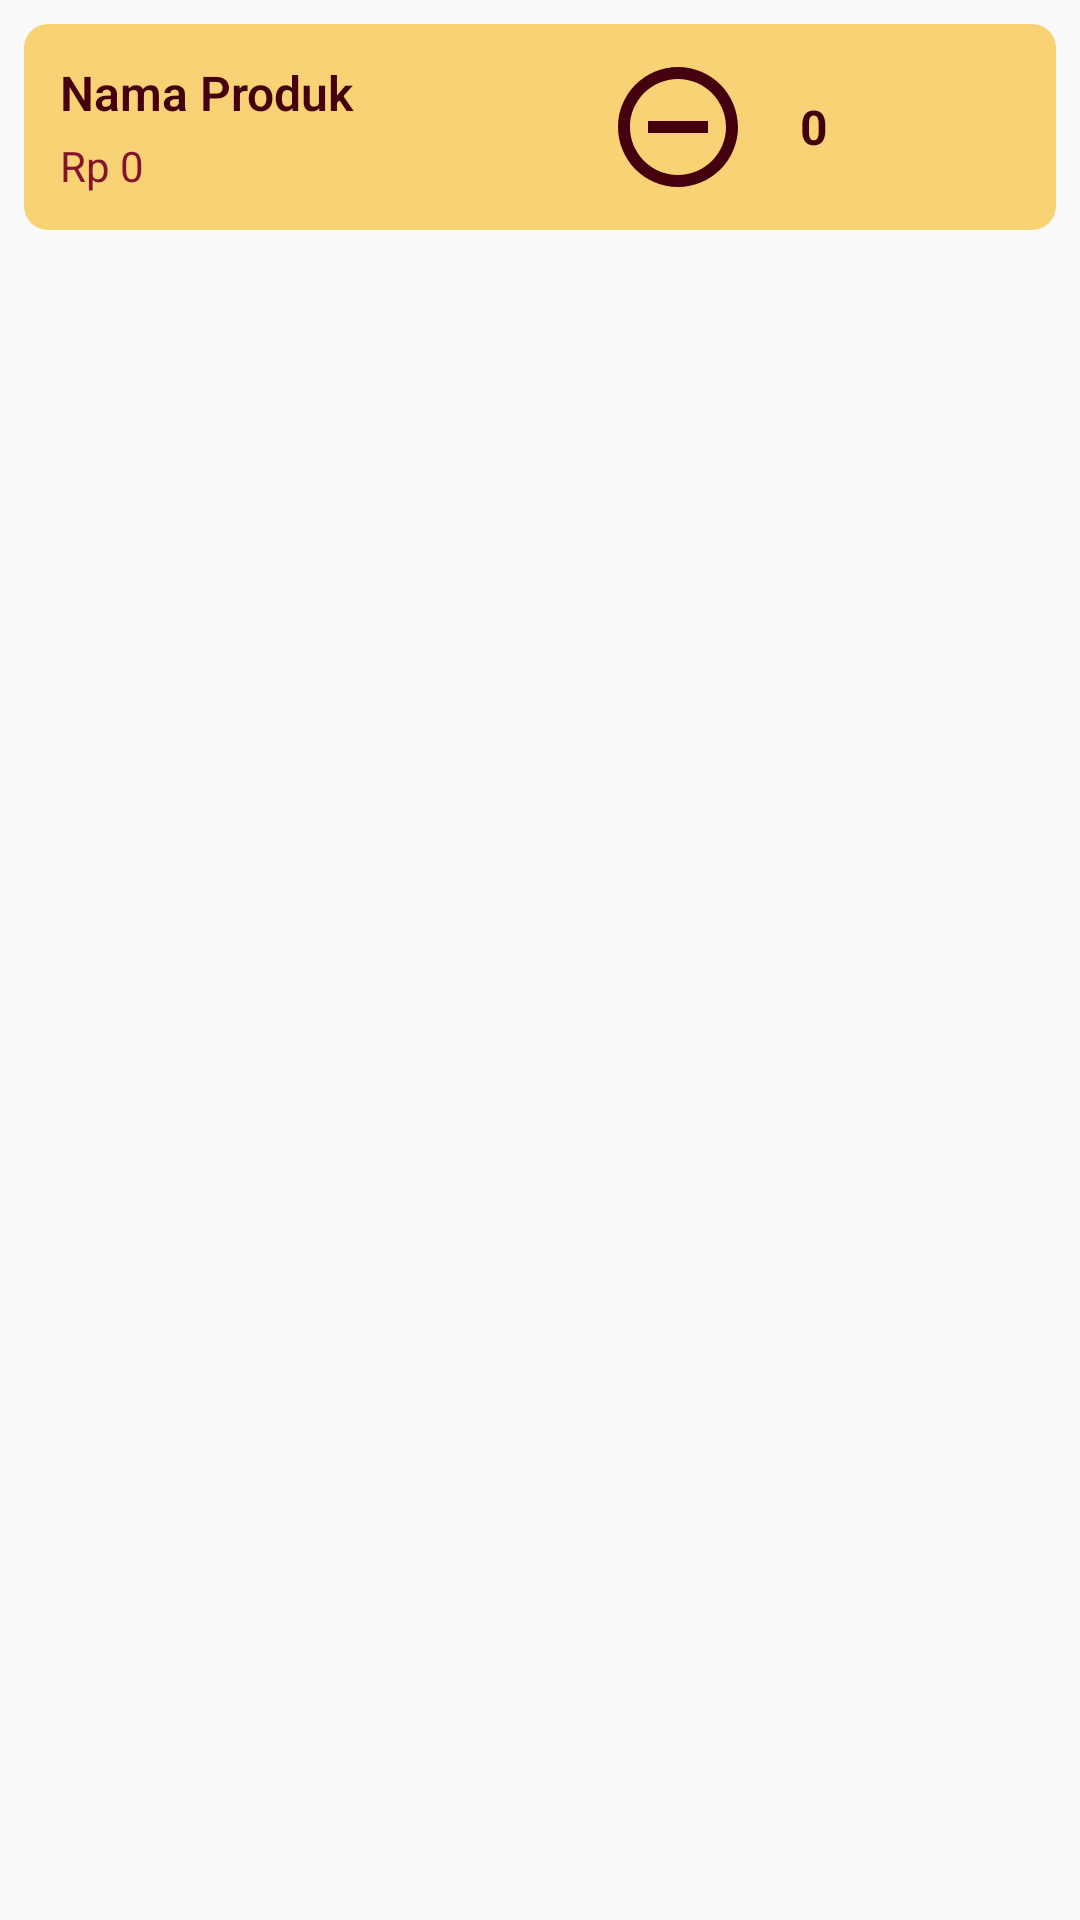

This screen was rendered from an Android layout file. Write that file and the resources it references.
<!-- AndroidManifest.xml: application theme AppTheme -->
<!-- res/layout/content_list_produk_user.xml -->
<?xml version="1.0" encoding="utf-8"?>
<RelativeLayout
    xmlns:android="http://schemas.android.com/apk/res/android"
    xmlns:app="http://schemas.android.com/apk/res-auto"
    android:layout_width="match_parent"
    android:layout_height="wrap_content">

    <LinearLayout
        android:background="@drawable/bg_list"
        android:layout_width="match_parent"
        android:layout_height="wrap_content"
        android:gravity="top|center_vertical"
        android:orientation="horizontal"
        android:layout_margin="8dp"
        android:weightSum="7"
        android:padding="12dp">

        <LinearLayout
            android:layout_width="match_parent"
            android:layout_height="wrap_content"
            android:layout_weight="1"
            android:orientation="vertical">

            <TextView
                android:id="@+id/tvUser_NamaProduk"
                android:layout_width="match_parent"
                android:layout_height="wrap_content"
                android:layout_marginBottom="4dp"
                android:fontFamily="sans-serif-light"
                android:text="Nama Produk"
                android:textColor="@color/colorPrimaryDark"
                android:maxLines="2"
                android:textStyle="bold"
                android:textSize="16sp" />

            <TextView
                android:id="@+id/tvUser_HargaJual"
                android:layout_width="match_parent"
                android:layout_height="wrap_content"
                android:text="Rp 0"
                android:textColor="@color/colorPrimary"
                android:textSize="14sp" />
        </LinearLayout>

        <ImageButton
            android:id="@+id/btnRemove"
            android:layout_width="match_parent"
            android:layout_height="match_parent"
            android:layout_weight="2"
            android:src="@drawable/ic_remove_circle_outline_black_48dp"
            android:background="@android:color/transparent"
            />
        <TextView
            android:id="@+id/tvJmlItem"
            android:layout_width="match_parent"
            android:layout_height="match_parent"
            android:layout_weight="2"
            android:text="@string/defaultJumlah"
            android:gravity="center"
            android:textStyle="bold"
            android:textSize="16sp"
            android:textColor="@color/colorPrimaryDark"
            />
        <ImageButton
            android:id="@+id/btnAdd"
            android:layout_width="match_parent"
            android:layout_height="match_parent"
            android:layout_weight="2"
            app:srcCompat="@drawable/ic_add_circle_outline_black_48dp"
            android:background="@android:color/transparent"
            />

    </LinearLayout>
</RelativeLayout>
<!-- resources referenced by this layout -->
<resources>
  <color name="colorPrimary">#83142c</color>
  <color name="colorPrimaryDark">#44000d</color>
  <!-- drawable bg_list (drawable) -->
  <?xml version="1.0" encoding="utf-8"?>
  <shape xmlns:android="http://schemas.android.com/apk/res/android">
      <solid
          android:color="@color/colorSecondary"
          />
      <corners
          android:radius="8dp"
          />
      <stroke
          android:dashGap="2dp"
          android:dashWidth="2dp"
          />
  </shape>
  <!-- drawable ic_add_circle_outline_black_48dp (drawable) -->
  <vector android:height="48dp" android:tint="#44000D"
      android:viewportHeight="24.0" android:viewportWidth="24.0"
      android:width="48dp" xmlns:android="http://schemas.android.com/apk/res/android">
      <path android:fillColor="#FF000000" android:pathData="M13,7h-2v4L7,11v2h4v4h2v-4h4v-2h-4L13,7zM12,2C6.48,2 2,6.48 2,12s4.48,10 10,10 10,-4.48 10,-10S17.52,2 12,2zM12,20c-4.41,0 -8,-3.59 -8,-8s3.59,-8 8,-8 8,3.59 8,8 -3.59,8 -8,8z"/>
  </vector>
  <!-- drawable ic_remove_circle_outline_black_48dp (drawable) -->
  <vector android:height="48dp" android:tint="#44000D"
      android:viewportHeight="24.0" android:viewportWidth="24.0"
      android:width="48dp" xmlns:android="http://schemas.android.com/apk/res/android">
      <path android:fillColor="#FF000000" android:pathData="M7,11v2h10v-2L7,11zM12,2C6.48,2 2,6.48 2,12s4.48,10 10,10 10,-4.48 10,-10S17.52,2 12,2zM12,20c-4.41,0 -8,-3.59 -8,-8s3.59,-8 8,-8 8,3.59 8,8 -3.59,8 -8,8z"/>
  </vector>
  <string name="defaultJumlah">0</string>
  <style name="AppTheme" parent="Theme.AppCompat.Light.NoActionBar">
          
          <item name="colorPrimary">@color/colorPrimary</item>
          <item name="colorPrimaryDark">@color/colorPrimaryDark</item>
          <item name="colorAccent">@color/colorAccent</item>
      </style>
  <color name="colorSecondary">#f9d276</color>
  <color name="colorAccent">#ad1d45</color>
</resources>
